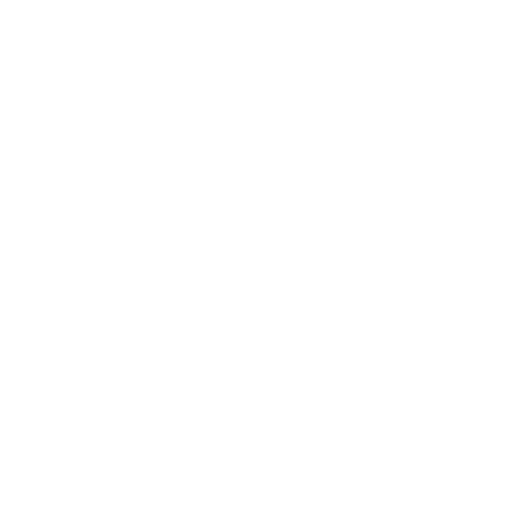
t = 0.00 s
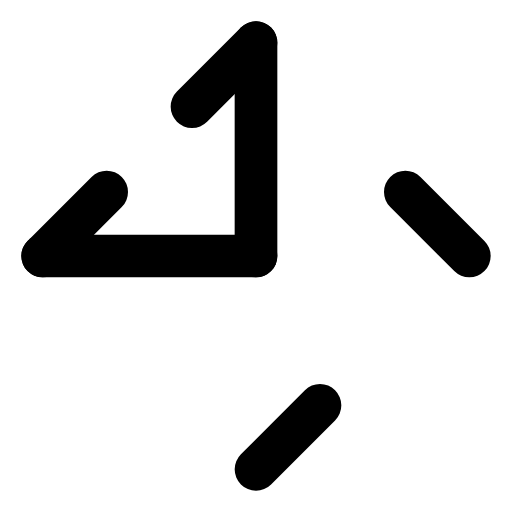
t = 0.48 s
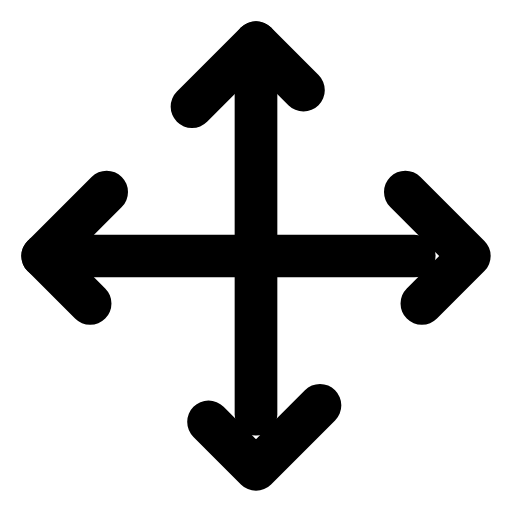
t = 0.72 s
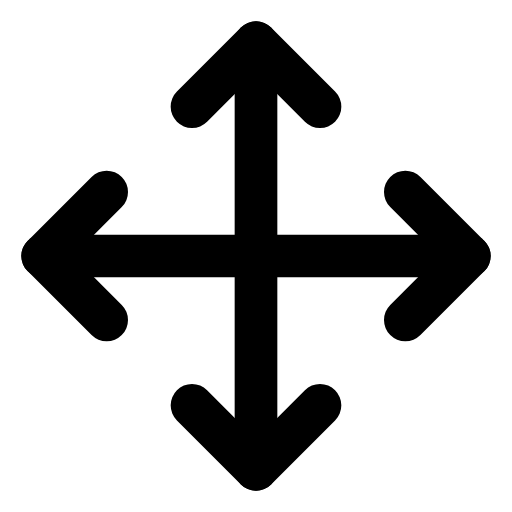
t = 1.20 s
t = 1.68 s: frame unchanged from t = 0.72 s, image omitted
t = 1.92 s: frame unchanged from t = 0.48 s, image omitted

The animated SVG that drew these frames (rendered in a browser with its animation timeline set to each time). Animation: 1 CSS @keyframes rule; one cycle of 2.40 s, repeats indefinitely.

<svg class="fx-anim-move" xmlns="http://www.w3.org/2000/svg" viewBox="0 0 24 24" fill="none" stroke="currentColor" stroke-width="2" stroke-linecap="round" stroke-linejoin="round">
  <style>
.fx-anim-move path{ stroke-dasharray:100; stroke-dashoffset:100; animation: fitz-draw-move 2.4s ease-in-out infinite; }
@keyframes fitz-draw-move{ 0%{stroke-dashoffset:100;} 40%{stroke-dashoffset:0;} 60%{stroke-dashoffset:0;} 100%{stroke-dashoffset:100;} }
@media (prefers-reduced-motion: reduce){ .fx-anim-move path{ animation:none !important; stroke-dasharray:none !important; stroke-dashoffset:0 !important; } }
  </style>
<path d="M5 9l-3 3 3 3" pathLength="100"/><path d="M9 5l3-3 3 3" pathLength="100"/><path d="M15 19l-3 3-3-3" pathLength="100"/><path d="M19 9l3 3-3 3" pathLength="100"/><path d="M2 12h20" pathLength="100"/><path d="M12 2v20" pathLength="100"/>
</svg>
